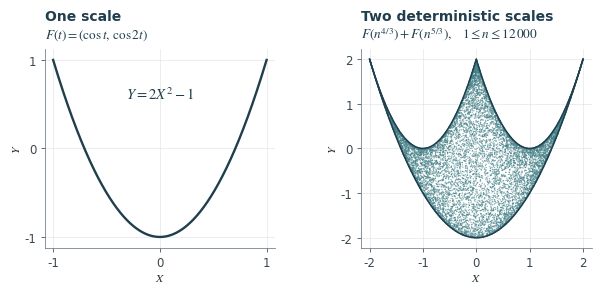

Source code (Python): (Note: this script raises an exception after producing the figure.)
"""Draw the fully resonant two-frequency example used in the paper.

Run with Python 3, NumPy, and Matplotlib. The only output is resonant-model.pdf
next to this script. In the second panel, n ranges over consecutive integers,
so the plotted phases involve no random-number generator.
"""

from pathlib import Path

import matplotlib
matplotlib.use("Agg")
import matplotlib.pyplot as plt
import numpy as np


def curve(t):
    return np.cos(t), np.cos(2 * t)


def support_edges(x):
    lower = x**2 - 2
    upper = lower + (2 - np.abs(x))**2
    return lower, upper


def main():
    n = np.arange(1, 12001, dtype=float)
    first_x, first_y = curve(n ** (4 / 3))
    second_x, second_y = curve(n ** (5 / 3))
    pooled_x = first_x + second_x
    pooled_y = first_y + second_y
    lower, upper = support_edges(pooled_x)
    assert np.all(lower - 1e-12 <= pooled_y)
    assert np.all(pooled_y <= upper + 1e-12)

    plt.rcParams.update({
        "font.family": "DejaVu Sans",
        "font.size": 8.5,
        "mathtext.fontset": "stix",
        "pdf.fonttype": 42,
        "axes.linewidth": 0.55,
        "axes.labelcolor": "#202c34",
        "xtick.color": "#39474f",
        "ytick.color": "#39474f",
    })
    fig, axes = plt.subplots(1, 2, figsize=(6.2, 3.05))
    fig.subplots_adjust(left=0.085, right=0.985, bottom=0.18, top=0.83, wspace=0.31)
    outline = "#203e4d"
    points = "#417e85"
    for ax in axes:
        ax.spines[["top", "right"]].set_visible(False)
        ax.spines[["left", "bottom"]].set_color("#687781")
        ax.tick_params(length=3, width=0.55, pad=3)
        ax.set_box_aspect(0.86)
        ax.set_xlabel("$X$", labelpad=1.5)
        ax.set_ylabel("$Y$", labelpad=1)
        ax.set_axisbelow(True)
        ax.grid(color="#dce1e3", linewidth=0.4)

    ax = axes[0]
    x = np.linspace(-1, 1, 601)
    ax.plot(x, 2 * x**2 - 1, linewidth=1.7, color=outline)
    ax.text(0, 0.56, "$Y=2X^2-1$", ha="center", color=outline, fontsize=10.5)
    ax.set(xlim=(-1.08, 1.08), ylim=(-1.12, 1.12),
           xticks=(-1, 0, 1), yticks=(-1, 0, 1))
    ax.set_title("One scale", loc="left", weight="bold", color=outline, fontsize=10, pad=21)
    ax.text(0, 1.035, r"$F(t)=(\cos t,\,\cos 2t)$",
            transform=ax.transAxes, va="bottom", color=outline, fontsize=9.5)

    ax = axes[1]
    x = np.linspace(-2, 2, 801)
    lower, upper = support_edges(x)
    ax.scatter(pooled_x, pooled_y, s=0.9, alpha=0.65, color=points,
               edgecolors="none", rasterized=True)
    ax.plot(x, lower, color=outline, linewidth=1.1)
    ax.plot(x, upper, color=outline, linewidth=1.1)
    ax.set(xlim=(-2.16, 2.16), ylim=(-2.22, 2.22),
           xticks=(-2, -1, 0, 1, 2), yticks=(-2, -1, 0, 1, 2))
    ax.set_title("Two deterministic scales", loc="left", weight="bold",
                 color=outline, fontsize=10, pad=21)
    ax.text(0, 1.035, r"$F(n^{4/3})+F(n^{5/3}),\quad 1\leq n\leq 12\,000$",
            transform=ax.transAxes, va="bottom", color=outline, fontsize=9.5)

    fig.savefig(Path(__file__).with_name("resonant-model.pdf"), dpi=360,
                metadata={"Title": "A fully resonant model at one and two scales",
                          "CreationDate": None, "ModDate": None})
    plt.close(fig)


if __name__ == "__main__":
    main()
